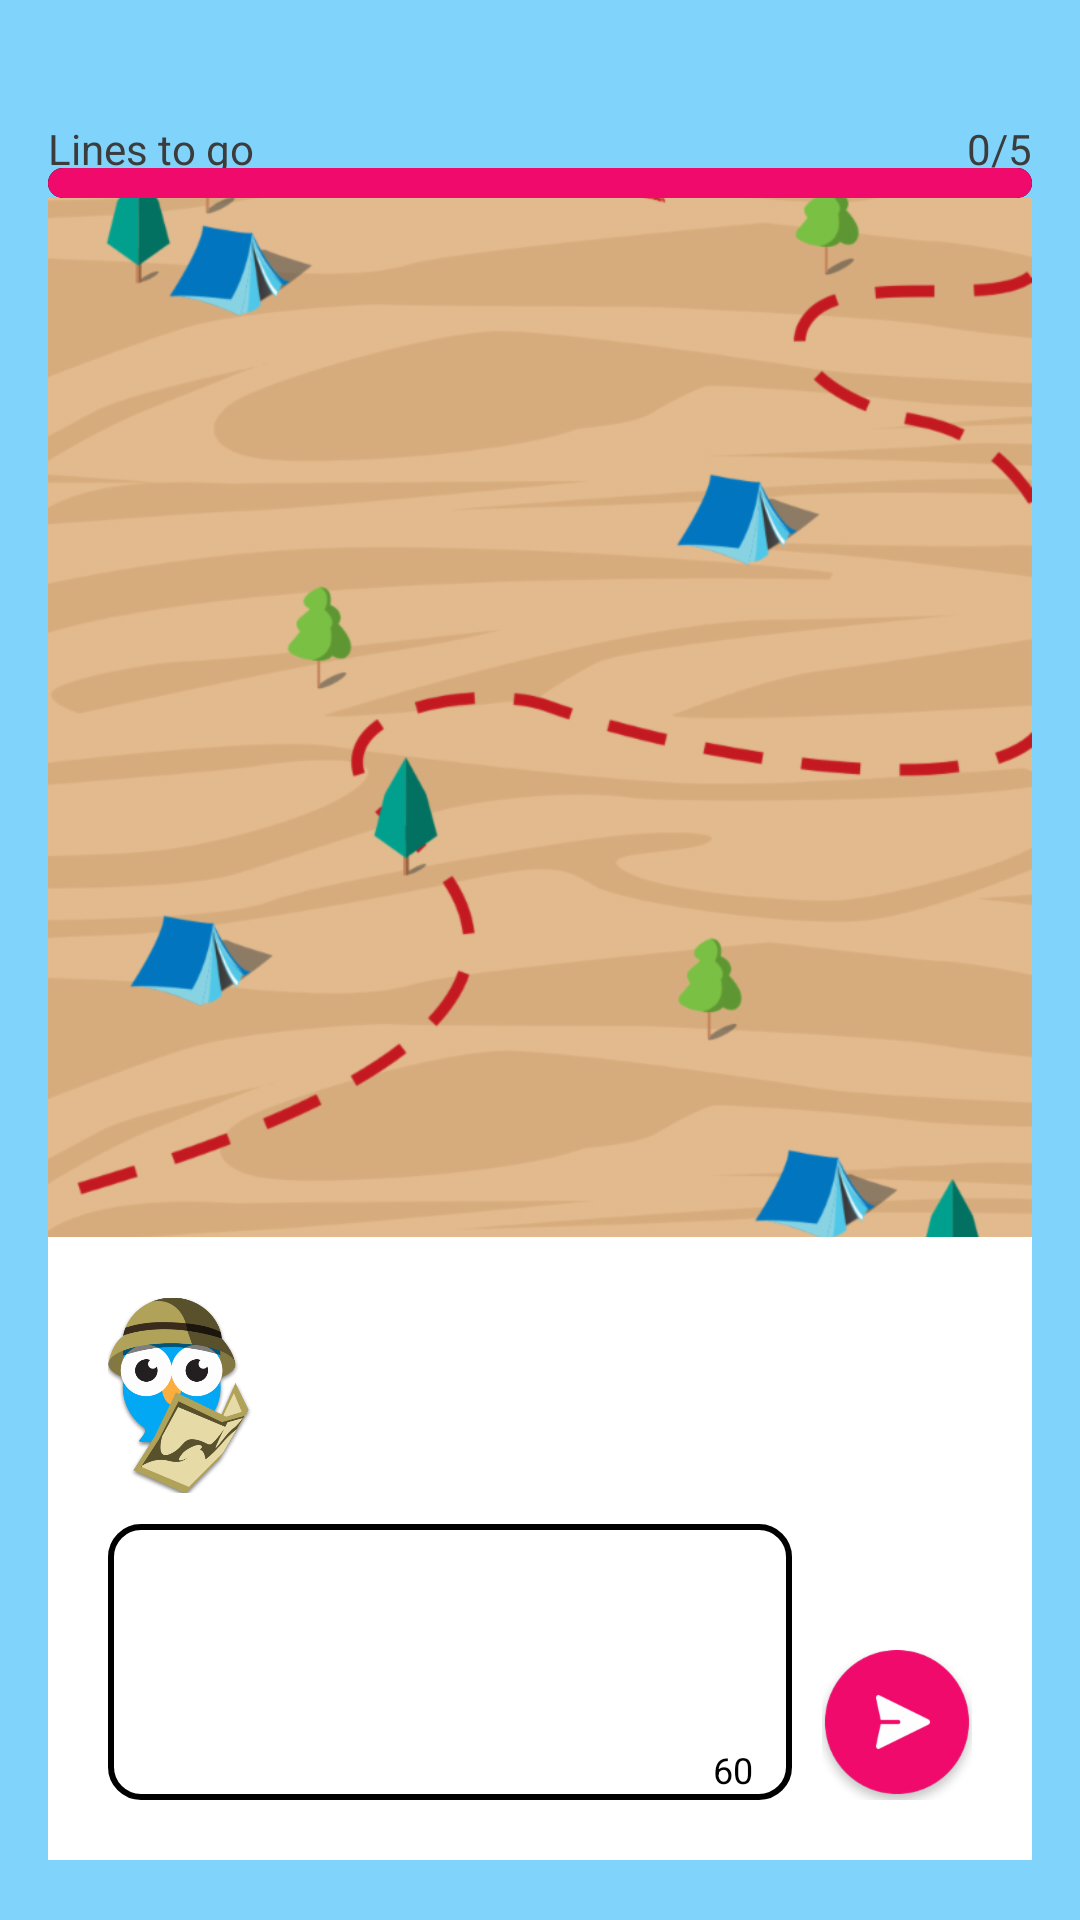

The Android layout XML behind this screen, and the referenced resources:
<!-- AndroidManifest.xml: application theme AppTheme -->
<!-- res/layout/fragment_chat.xml -->
<?xml version="1.0" encoding="utf-8"?>
<android.support.constraint.ConstraintLayout xmlns:android="http://schemas.android.com/apk/res/android"
    xmlns:app="http://schemas.android.com/apk/res-auto"
    xmlns:tools="http://schemas.android.com/tools"
    android:id="@+id/constraintLayout"
    android:layout_width="match_parent"
    android:layout_height="match_parent"
    android:background="@color/bright_blue"
    android:paddingStart="16dp"
    android:paddingTop="40dp"
    android:paddingEnd="16dp"
    android:paddingBottom="20dp"
    tools:context=".ui.chat.ChatFragment">

    
    <android.support.v7.widget.RecyclerView
        android:visibility="invisible"
        android:id="@+id/messageRecyclerView"
        android:layout_width="1dp"
        android:layout_height="1dp"
        app:layout_constraintBottom_toBottomOf="parent"
        app:layout_constraintEnd_toEndOf="parent"/>

    <TextView
        android:id="@+id/lines_to_go_text_view"
        android:layout_width="wrap_content"
        android:layout_height="wrap_content"
        android:text="Lines to go"
        android:textColor="@color/bright_black"
        app:layout_constraintStart_toStartOf="parent"
        app:layout_constraintTop_toTopOf="parent" />

    <TextView
        android:id="@+id/turns_counter_text_view"
        android:layout_width="wrap_content"
        android:layout_height="wrap_content"
        android:text="0/5"
        android:textColor="@color/bright_black"
        app:layout_constraintEnd_toEndOf="parent"
        app:layout_constraintTop_toTopOf="parent" />

    <ProgressBar
        android:id="@+id/progress_bar"
        style="@style/ProgressBarCustom"
        android:layout_width="0dp"
        android:layout_height="10dp"
        android:layout_marginTop="16dp"
        android:max="100"
        android:progress="50"
        android:progressDrawable="@drawable/progress_bar_background"
        android:scaleY="1"
        app:layout_constraintEnd_toEndOf="parent"
        app:layout_constraintStart_toStartOf="parent"
        app:layout_constraintTop_toTopOf="parent" />

    <ImageView
        android:id="@+id/story_background_image_view"
        android:layout_width="0dp"
        android:layout_height="0dp"
        android:scaleType="centerCrop"
        android:src="@drawable/storyline_theme_bg_adventure"
        app:layout_constraintBottom_toTopOf="@+id/chat_layout"
        app:layout_constraintEnd_toEndOf="parent"
        app:layout_constraintStart_toStartOf="parent"
        app:layout_constraintTop_toBottomOf="@+id/progress_bar" />

    <android.support.constraint.ConstraintLayout
        android:id="@+id/chat_layout"
        android:layout_width="0dp"
        android:layout_height="wrap_content"
        android:background="@color/white"
        android:padding="20dp"
        app:layout_constraintBottom_toBottomOf="parent"
        app:layout_constraintEnd_toEndOf="parent"
        app:layout_constraintStart_toStartOf="parent">

        <ImageView
            android:id="@+id/imageView2"
            android:layout_width="wrap_content"
            android:layout_height="65.5dp"
            android:layout_marginBottom="10dp"
            android:adjustViewBounds="true"
            android:src="@drawable/storyline_story_adventure"
            app:layout_constraintBottom_toTopOf="@+id/chat_edit_text"
            app:layout_constraintStart_toStartOf="parent" />

        <TextView
            android:id="@+id/first_line_text_view"
            android:layout_width="0dp"
            android:layout_height="wrap_content"
            android:layout_marginStart="10dp"
            android:layout_marginBottom="20dp"
            android:lines="2"
            android:textColor="@color/black"
            android:textSize="20sp"
            app:layout_constraintBottom_toTopOf="@+id/chat_edit_text"
            app:layout_constraintEnd_toEndOf="parent"
            app:layout_constraintStart_toEndOf="@+id/imageView2"
            tools:text="Once upon a time there was a purple shy dino…   " />

        <ImageButton
            android:id="@+id/send_image_button"
            android:layout_width="50dp"
            android:layout_height="50dp"
            android:background="@drawable/storyline_btn_send"
            android:src="@null"
            app:layout_constraintBottom_toBottomOf="@+id/chat_edit_text"
            app:layout_constraintEnd_toEndOf="parent" />

        <EditText
            android:id="@+id/chat_edit_text"
            android:layout_width="0dp"
            android:layout_height="92dp"
            android:background="@drawable/chat_round_corners_stroke_background"
            android:gravity="start|top"
            android:padding="10dp"
            tools:text="some text"
            android:layout_marginEnd="10dp"
            android:textColor="@color/bright_black"
            android:textColorHint="@color/bright_grey"
            android:textSize="20sp"
            app:layout_constraintBottom_toBottomOf="parent"
            app:layout_constraintEnd_toStartOf="@+id/send_image_button"
            app:layout_constraintStart_toStartOf="parent" />

        <TextView
            android:id="@+id/chars_limit_text_view"
            android:layout_width="wrap_content"
            android:layout_height="wrap_content"
            android:layout_marginBottom="2dp"
            android:text="60"
            android:layout_marginEnd="13dp"
            android:textColor="@color/black"
            android:textSize="12sp"
            app:layout_constraintBottom_toBottomOf="parent"
            app:layout_constraintEnd_toEndOf="@+id/chat_edit_text" />

    </android.support.constraint.ConstraintLayout>

</android.support.constraint.ConstraintLayout>
<!-- resources referenced by this layout -->
<resources>
  <color name="black">#000000</color>
  <color name="bright_black">#3c3c3c</color>
  <color name="bright_blue">#80d3fa</color>
  <color name="bright_grey">#c1c1c1</color>
  <color name="white">#ffffff</color>
  <!-- drawable chat_round_corners_stroke_background (drawable) -->
  <?xml version="1.0" encoding="utf-8"?>
  <shape android:shape="rectangle"
      xmlns:android="http://schemas.android.com/apk/res/android">
  
      <stroke android:width="2dp"
          android:color="@color/black"/>
  
      <corners android:radius="10dp"/>
  </shape>
  <!-- drawable progress_bar_background (drawable) -->
  <?xml version="1.0" encoding="utf-8"?>
  <layer-list xmlns:android="http://schemas.android.com/apk/res/android">
  
      <item android:id="@android:id/background">
          <shape>
              <corners android:radius="5dp" />
              <size android:height="10dp" />
              <solid android:color="@color/black" />
          </shape>
      </item>
  
      <item android:id="@android:id/progress">
          <shape>
              <corners android:radius="5dp" />
              <solid android:color="@color/pink" />
              <size android:height="10dp" />
          </shape>
      </item>
  
  </layer-list>
  <!-- drawable storyline_btn_send: png bitmap (drawable-hdpi, 3707 bytes) -->
  <!-- drawable storyline_story_adventure: png bitmap (drawable-hdpi, 34984 bytes) -->
  <!-- drawable storyline_theme_bg_adventure: png bitmap (drawable-hdpi, 70299 bytes) -->
  <style name="ProgressBarCustom" parent="Widget.AppCompat.ProgressBar.Horizontal">
  
          
          
          
  
      </style>
  <style name="AppTheme" parent="Theme.AppCompat.Light.DarkActionBar">
          
          <item name="colorPrimary">@color/colorPrimary</item>
          <item name="colorPrimaryDark">@color/colorPrimaryDark</item>
          <item name="colorAccent">@color/colorAccent</item>
  
          <item name="android:colorButtonNormal">@drawable/button_selector</item>
          <item name="colorButtonNormal">@drawable/button_selector</item>
          <item name="android:buttonStyle">@style/FriendlyButtonStyle</item>
      </style>
  <color name="pink">#f00a6b</color>
  <color name="colorPrimary">#FF9800</color>
  <color name="colorPrimaryDark">#E65100</color>
  <color name="colorAccent">#2E7D32</color>
  <style name="FriendlyButtonStyle" parent="Widget.AppCompat.Button">
          <item name="android:textColor">@color/colorTitle</item>
  
      </style>
  <color name="colorTitle">#ffffff</color>
</resources>
